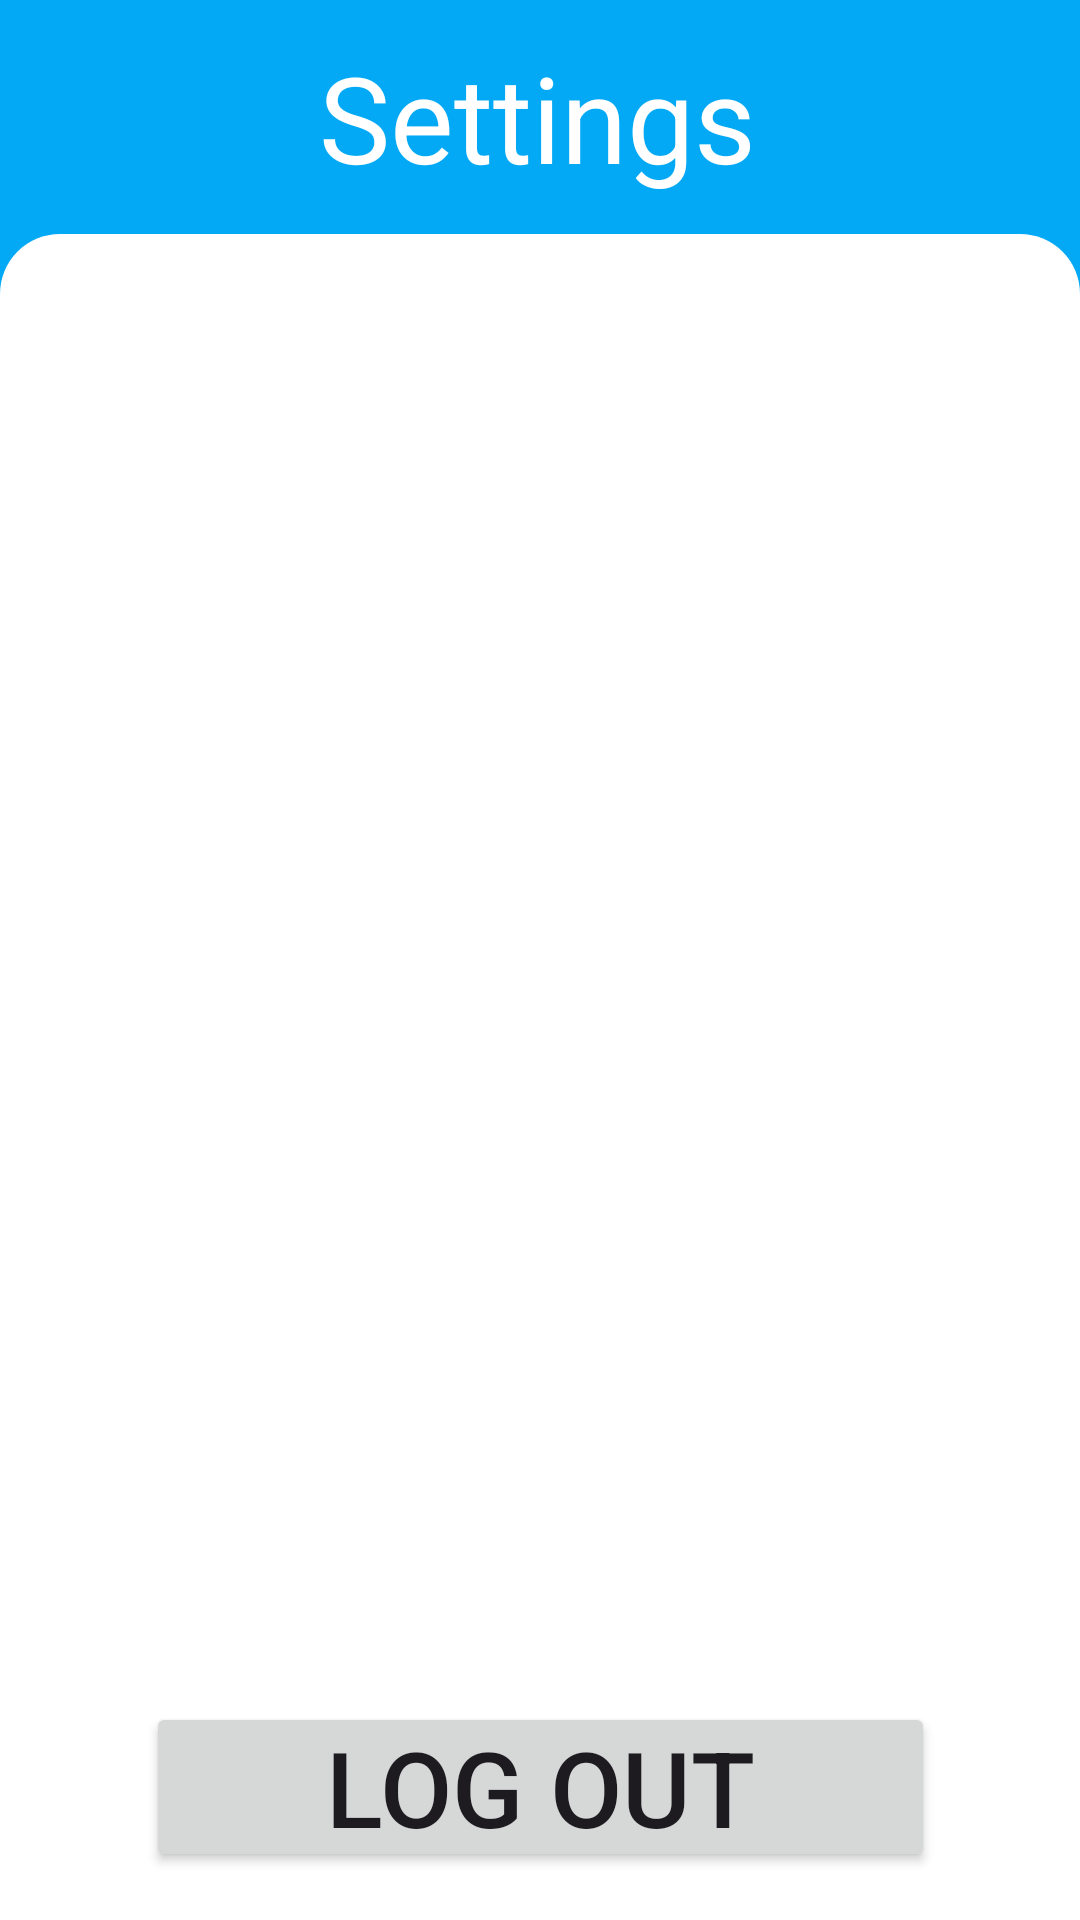

Layout XML and referenced resources for this Android screen:
<!-- AndroidManifest.xml: application theme Theme.DeckVault -->
<!-- res/layout/fragment_settings.xml -->
<?xml version="1.0" encoding="utf-8"?>
<FrameLayout xmlns:android="http://schemas.android.com/apk/res/android"
    xmlns:app="http://schemas.android.com/apk/res-auto"
    xmlns:tools="http://schemas.android.com/tools"
    android:layout_width="match_parent"
    android:layout_height="match_parent"
    tools:context=".HomeFragment">


    <androidx.constraintlayout.widget.ConstraintLayout
        android:layout_width="match_parent"
        android:layout_height="match_parent"
        android:background="#03A9F4">

        <ImageView
            android:id="@+id/rectangle"
            android:layout_width="0dp"
            android:layout_height="0dp"
            app:layout_constraintBottom_toBottomOf="parent"
            app:layout_constraintEnd_toEndOf="parent"
            app:layout_constraintHorizontal_bias="0.0"
            app:layout_constraintStart_toStartOf="parent"
            app:layout_constraintTop_toBottomOf="@+id/toolbar"
            app:layout_constraintVertical_bias="1.0"
            app:srcCompat="@drawable/rectangle" />

        <androidx.appcompat.widget.Toolbar
            android:id="@+id/toolbar"
            android:layout_width="409dp"
            android:layout_height="78dp"
            android:background="#03A9F4"
            android:minHeight="?attr/actionBarSize"
            android:theme="?attr/actionBarTheme"
            app:layout_constraintEnd_toEndOf="parent"
            app:layout_constraintHorizontal_bias="0.0"
            app:layout_constraintStart_toStartOf="parent"
            app:layout_constraintTop_toTopOf="parent" />

        <TextView
            android:id="@+id/deskNameTV"
            android:layout_width="wrap_content"
            android:layout_height="wrap_content"
            android:text="Settings"
            android:textColor="#FFFFFF"
            android:textSize="40sp"
            app:layout_constraintBottom_toTopOf="@+id/rectangle"
            app:layout_constraintEnd_toEndOf="parent"
            app:layout_constraintHorizontal_bias="0.496"
            app:layout_constraintStart_toStartOf="parent"
            app:layout_constraintTop_toTopOf="@+id/toolbar" />

        <Button
            android:id="@+id/logout_btn"
            android:layout_width="wrap_content"
            android:layout_height="wrap_content"
            android:layout_marginBottom="16dp"
            android:paddingLeft="60dp"
            android:paddingTop="5dp"
            android:paddingRight="60dp"
            android:paddingBottom="5dp"
            android:text="Log out"
            android:textAlignment="center"
            android:textSize="35sp"
            app:layout_constraintBottom_toBottomOf="parent"
            app:layout_constraintEnd_toEndOf="parent"
            app:layout_constraintStart_toStartOf="parent" />

    </androidx.constraintlayout.widget.ConstraintLayout>

</FrameLayout>
<!-- resources referenced by this layout -->
<resources>
  <!-- drawable rectangle (drawable) -->
  <?xml version="1.0" encoding="utf-8"?>
  <shape xmlns:android="http://schemas.android.com/apk/res/android"
      android:shape="rectangle">
  
      <solid
          android:color="#FFFFFF"/>
      <corners
          android:topLeftRadius="20dp"
          android:topRightRadius="20dp"/>
  
  </shape>
  <style name="Theme.DeckVault" parent="Base.Theme.DeckVault" />
  <style name="Base.Theme.DeckVault" parent="Theme.Material3.DayNight.NoActionBar">
          
          
          <item name="colorPrimary">@color/blue</item>
          <item name="colorPrimaryVariant">@color/blue</item>
          <item name="android:statusBarColor">@color/blue</item>
  
          <item name="colorSecondary">@color/white</item>
          <item name="colorSecondaryVariant">@color/white</item>
      </style>
  <color name="blue">#03A9F4</color>
  <color name="white">#FFFFFFFF</color>
</resources>
